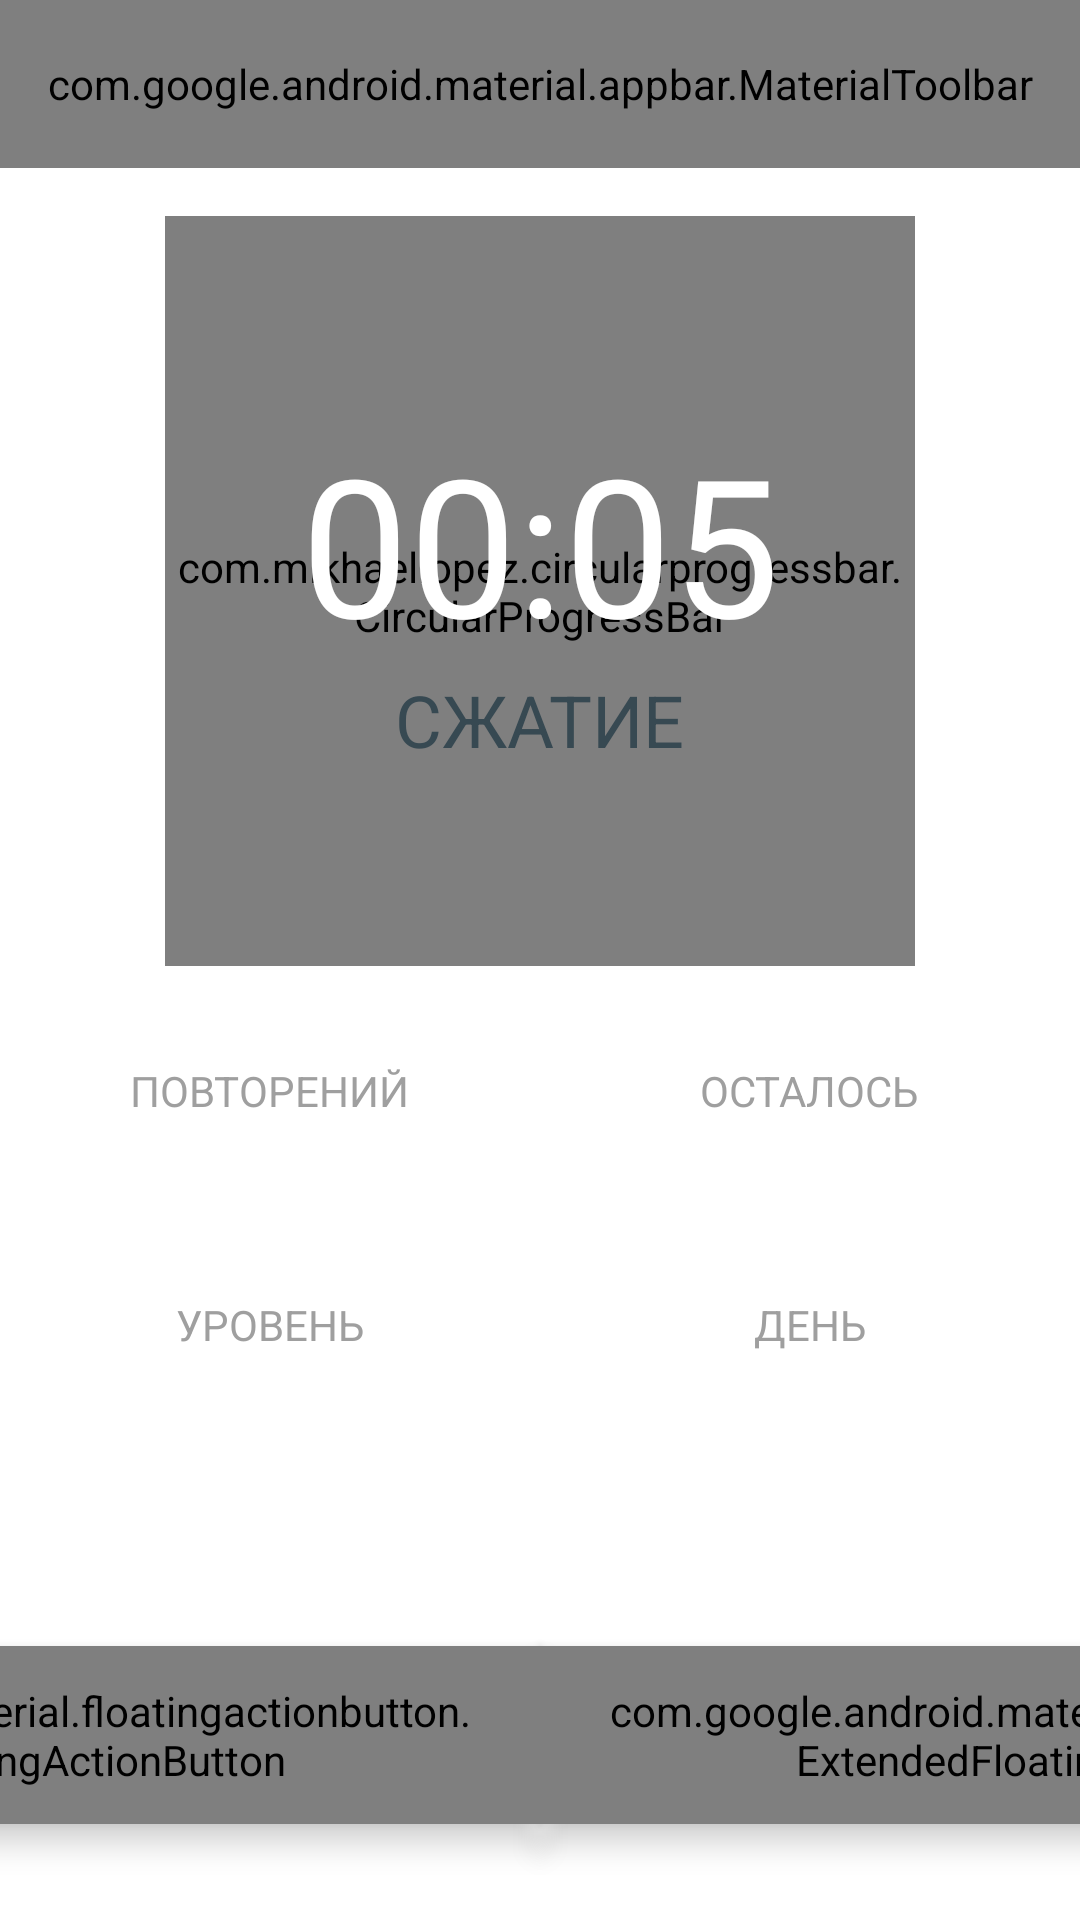

Here is an Android app screen rendered from its layout file. Give the layout XML and the strings, colors and styles it references.
<!-- AndroidManifest.xml: application theme AppTheme -->
<!-- res/layout/fragment_exercise.xml -->
<?xml version="1.0" encoding="utf-8"?>
<androidx.constraintlayout.widget.ConstraintLayout xmlns:android="http://schemas.android.com/apk/res/android"
    xmlns:app="http://schemas.android.com/apk/res-auto"
    xmlns:tools="http://schemas.android.com/tools"
    android:layout_width="match_parent"
    android:layout_height="match_parent"
    android:transitionName="itemExercise"
    tools:background="@color/black">

    <com.google.android.material.appbar.MaterialToolbar
        android:id="@+id/toolbar"
        android:layout_width="match_parent"
        android:layout_height="?actionBarSize"
        android:transitionName="itemTitle"
        app:layout_constraintEnd_toEndOf="parent"
        app:layout_constraintStart_toStartOf="parent"
        app:layout_constraintTop_toTopOf="parent"
        app:layout_constraintBottom_toBottomOf="parent"
        app:layout_constraintVertical_bias="0"
        app:title="@string/title_exercise" />

    <com.mikhaellopez.circularprogressbar.CircularProgressBar
        android:id="@+id/progressBar"
        android:layout_width="250dp"
        android:layout_height="250dp"
        android:layout_marginTop="@dimen/margin_medium"
        app:cpb_background_progressbar_color="@color/transparent"
        app:cpb_background_progressbar_width="2dp"
        app:cpb_progress_direction="to_right"
        app:cpb_progressbar_color="?colorAccent"
        app:cpb_progressbar_width="5dp"
        app:cpb_round_border="true"
        app:layout_constraintEnd_toEndOf="parent"
        app:layout_constraintStart_toStartOf="parent"
        app:layout_constraintTop_toBottomOf="@id/toolbar" />

    <androidx.appcompat.widget.AppCompatTextView
        android:id="@+id/timer"
        android:layout_width="wrap_content"
        android:layout_height="wrap_content"
        android:text="00:05"
        android:textColor="@color/white"
        android:textSize="64sp"
        app:layout_constraintBottom_toTopOf="@+id/exercise"
        app:layout_constraintEnd_toEndOf="@id/progressBar"
        app:layout_constraintStart_toStartOf="@id/progressBar"
        app:layout_constraintTop_toTopOf="@id/progressBar"
        app:layout_constraintVertical_chainStyle="packed" />

    <androidx.appcompat.widget.AppCompatTextView
        android:id="@+id/exercise"
        android:layout_width="wrap_content"
        android:layout_height="wrap_content"
        android:text="Сжатие"
        android:textColor="@color/colorPrimary"
        android:textSize="24sp"
        app:layout_constraintBottom_toBottomOf="@id/progressBar"
        app:layout_constraintEnd_toEndOf="@id/progressBar"
        app:layout_constraintStart_toStartOf="@id/progressBar"
        app:layout_constraintTop_toBottomOf="@id/timer"
        app:textAllCaps="true" />

    <LinearLayout
        android:id="@+id/repeatsContainer"
        android:layout_width="0dp"
        android:layout_height="wrap_content"
        android:layout_marginStart="@dimen/margin_medium"
        android:layout_marginTop="@dimen/margin_large"
        android:layout_marginEnd="@dimen/margin_medium"
        android:orientation="vertical"
        app:layout_constraintEnd_toStartOf="@id/allTimeContainer"
        app:layout_constraintStart_toStartOf="parent"
        app:layout_constraintTop_toBottomOf="@id/progressBar">

        <androidx.appcompat.widget.AppCompatTextView
            android:layout_width="wrap_content"
            android:layout_height="wrap_content"
            android:layout_gravity="center"
            android:text="повторений"
            android:textAllCaps="true"
            android:textColor="@color/gray"
            android:textSize="14sp"
            app:layout_constraintStart_toStartOf="parent"
            app:layout_constraintTop_toTopOf="parent" />

        <androidx.appcompat.widget.AppCompatTextView
            android:id="@+id/repeats"
            android:layout_width="wrap_content"
            android:layout_height="wrap_content"
            android:layout_gravity="center"
            android:text="5"
            android:textColor="@color/white"
            android:textSize="32sp"
            app:layout_constraintStart_toStartOf="parent"
            app:layout_constraintTop_toTopOf="parent" />

    </LinearLayout>

    <LinearLayout
        android:id="@+id/levelContainer"
        android:layout_width="0dp"
        android:layout_height="wrap_content"
        android:layout_marginStart="@dimen/margin_medium"
        android:layout_marginTop="@dimen/margin_medium"
        android:layout_marginEnd="@dimen/margin_medium"
        android:orientation="vertical"
        app:layout_constraintEnd_toStartOf="@id/otherContainer"
        app:layout_constraintStart_toStartOf="parent"
        app:layout_constraintTop_toBottomOf="@id/repeatsContainer">

        <androidx.appcompat.widget.AppCompatTextView
            android:layout_width="wrap_content"
            android:layout_height="wrap_content"
            android:layout_gravity="center"
            android:text="Уровень"
            android:textAllCaps="true"
            android:textColor="@color/gray"
            android:textSize="14sp"
            app:layout_constraintStart_toStartOf="parent"
            app:layout_constraintTop_toTopOf="parent" />

        <androidx.appcompat.widget.AppCompatTextView
            android:id="@+id/level"
            android:layout_width="wrap_content"
            android:layout_height="wrap_content"
            android:layout_gravity="center"
            android:text="2"
            android:textColor="@color/white"
            android:textSize="32sp"
            app:layout_constraintStart_toStartOf="parent"
            app:layout_constraintTop_toTopOf="parent" />

    </LinearLayout>

    <LinearLayout
        android:id="@+id/otherContainer"
        android:layout_width="0dp"
        android:layout_height="wrap_content"
        android:layout_marginStart="@dimen/margin_medium"
        android:layout_marginEnd="@dimen/margin_medium"
        android:orientation="vertical"
        app:layout_constraintEnd_toEndOf="parent"
        app:layout_constraintStart_toEndOf="@id/levelContainer"
        app:layout_constraintTop_toTopOf="@id/levelContainer">

        <androidx.appcompat.widget.AppCompatTextView
            android:layout_width="wrap_content"
            android:layout_height="wrap_content"
            android:layout_gravity="center"
            android:text="День"
            android:textAllCaps="true"
            android:textColor="@color/gray"
            android:textSize="14sp"
            app:layout_constraintStart_toStartOf="parent"
            app:layout_constraintTop_toTopOf="parent" />

        <androidx.appcompat.widget.AppCompatTextView
            android:id="@+id/other"
            android:layout_width="wrap_content"
            android:layout_height="wrap_content"
            android:layout_gravity="center"
            android:text="10-й"
            android:textColor="@color/white"
            android:textSize="32sp"
            app:layout_constraintStart_toStartOf="parent"
            app:layout_constraintTop_toTopOf="parent" />

    </LinearLayout>

    <LinearLayout
        android:id="@+id/allTimeContainer"
        android:layout_width="0dp"
        android:layout_height="wrap_content"
        android:layout_marginStart="@dimen/margin_medium"
        android:layout_marginEnd="@dimen/margin_medium"
        android:orientation="vertical"
        app:layout_constraintEnd_toEndOf="parent"
        app:layout_constraintStart_toEndOf="@id/repeatsContainer"
        app:layout_constraintTop_toTopOf="@id/repeatsContainer">

        <androidx.appcompat.widget.AppCompatTextView
            android:layout_width="wrap_content"
            android:layout_height="wrap_content"
            android:layout_gravity="center"
            android:text="Осталось"
            android:textAllCaps="true"
            android:textColor="@color/gray"
            android:textSize="14sp"
            app:layout_constraintStart_toStartOf="parent"
            app:layout_constraintTop_toTopOf="parent" />

        <androidx.appcompat.widget.AppCompatTextView
            android:id="@+id/fullTimer"
            android:layout_width="wrap_content"
            android:layout_height="wrap_content"
            android:layout_gravity="center"
            android:text="02:05"
            android:textColor="@color/white"
            android:textSize="32sp"
            app:layout_constraintStart_toStartOf="parent"
            app:layout_constraintTop_toTopOf="parent" />

    </LinearLayout>

    <com.google.android.material.floatingactionbutton.ExtendedFloatingActionButton
        android:id="@+id/btnStop"
        style="@style/Widget.MaterialComponents.ExtendedFloatingActionButton"
        android:layout_width="wrap_content"
        android:layout_height="wrap_content"
        android:layout_marginBottom="@dimen/margin_large"
        android:text="Стоп"
        app:icon="@drawable/ic_stop"
        app:layout_constraintBottom_toBottomOf="parent"
        app:layout_constraintEnd_toStartOf="@id/btnPlay"
        app:layout_constraintStart_toStartOf="parent" />

    <com.google.android.material.floatingactionbutton.ExtendedFloatingActionButton
        android:id="@+id/btnPlay"
        style="@style/Widget.MaterialComponents.ExtendedFloatingActionButton"
        android:layout_width="wrap_content"
        android:layout_height="wrap_content"
        android:layout_marginBottom="@dimen/margin_large"
        android:text="Пауза"
        app:icon="@drawable/ic_pause"
        app:layout_constraintBottom_toBottomOf="parent"
        app:layout_constraintEnd_toEndOf="parent"
        app:layout_constraintStart_toEndOf="@id/btnStop" />

</androidx.constraintlayout.widget.ConstraintLayout>
<!-- resources referenced by this layout -->
<resources>
  <color name="black">#000000</color>
  <color name="colorPrimary">#374952</color>
  <color name="gray">#9f9f9f</color>
  <color name="transparent">#00000000</color>
  <color name="white">#FFFFFF</color>
  <dimen name="margin_large">32dp</dimen>
  <dimen name="margin_medium">16dp</dimen>
  <string name="title_exercise">Упражнение</string>
  <color name="colorPrimaryDark">#202B31</color>
  <color name="colorAccent">#fc7f37</color>
  <color name="colorSurface">#E5EBEE</color>
  <style name="MediumComponent" parent="ShapeAppearance.MaterialComponents.MediumComponent">
          <item name="cornerSize">8dp</item>
      </style>
  <style name="SmallComponent" parent="ShapeAppearance.MaterialComponents.SmallComponent">
          <item name="cornerSize">8dp</item>
      </style>
  <color name="textColorPrimary">@color/colorPrimary</color>
  <style name="TextAppearance.MdcTypographyStyles.Headline1" parent="TextAppearance.MaterialComponents.Headline1">
          <item name="fontFamily">@font/roboto</item>
          <item name="android:fontFamily">@font/roboto</item>
          <item name="android:textSize">96sp</item>
      </style>
  <style name="TextAppearance.MdcTypographyStyles.Headline2" parent="TextAppearance.MaterialComponents.Headline2">
          <item name="fontFamily">@font/roboto</item>
          <item name="android:fontFamily">@font/roboto</item>
          <item name="android:textSize">60sp</item>
      </style>
  <style name="TextAppearance.MdcTypographyStyles.Headline3" parent="TextAppearance.MaterialComponents.Headline3">
          <item name="fontFamily">@font/roboto</item>
          <item name="android:fontFamily">@font/roboto</item>
          <item name="android:textSize">48sp</item>
      </style>
  <style name="TextAppearance.MdcTypographyStyles.Headline4" parent="TextAppearance.MaterialComponents.Headline4">
          <item name="fontFamily">@font/roboto</item>
          <item name="android:fontFamily">@font/roboto</item>
          <item name="android:textSize">34sp</item>
      </style>
  <style name="TextAppearance.MdcTypographyStyles.Headline5" parent="TextAppearance.MaterialComponents.Headline5">
          <item name="fontFamily">@font/roboto</item>
          <item name="android:fontFamily">@font/roboto</item>
          <item name="android:textSize">24sp</item>
      </style>
  <style name="TextAppearance.MdcTypographyStyles.Body1" parent="TextAppearance.MaterialComponents.Body1">
          <item name="fontFamily">@font/open_sans</item>
          <item name="android:fontFamily">@font/open_sans</item>
          <item name="android:textSize">16sp</item>
      </style>
  <style name="TextAppearance.MdcTypographyStyles.Body2" parent="TextAppearance.MaterialComponents.Body2">
          <item name="fontFamily">@font/open_sans</item>
          <item name="android:fontFamily">@font/open_sans</item>
          <item name="android:textSize">14sp</item>
      </style>
  <style name="TextAppearance.MdcTypographyStyles.Button" parent="TextAppearance.MaterialComponents.Button">
          <item name="fontFamily">@font/open_sans</item>
          <item name="android:fontFamily">@font/open_sans</item>
          <item name="android:textSize">14sp</item>
      </style>
  <style name="TextAppearance.MdcTypographyStyles.Caption" parent="TextAppearance.MaterialComponents.Caption">
          <item name="fontFamily">@font/open_sans</item>
          <item name="android:fontFamily">@font/open_sans</item>
          <item name="android:textSize">12sp</item>
      </style>
  <style name="MaterialAlertDialog.App.Title.Text" parent="MaterialAlertDialog.MaterialComponents.Title.Text">
          <item name="android:textAppearance">@style/TextAppearance.MdcTypographyStyles.Headline6.Bold</item>
      </style>
  <style name="TextAppearance.Navigation" parent="TextAppearance.MdcTypographyStyles.Caption">
          
      </style>
  <style name="TextAppearance.MdcTypographyStyles.Headline6.Bold">
          <item name="android:textStyle">bold</item>
      </style>
</resources>
